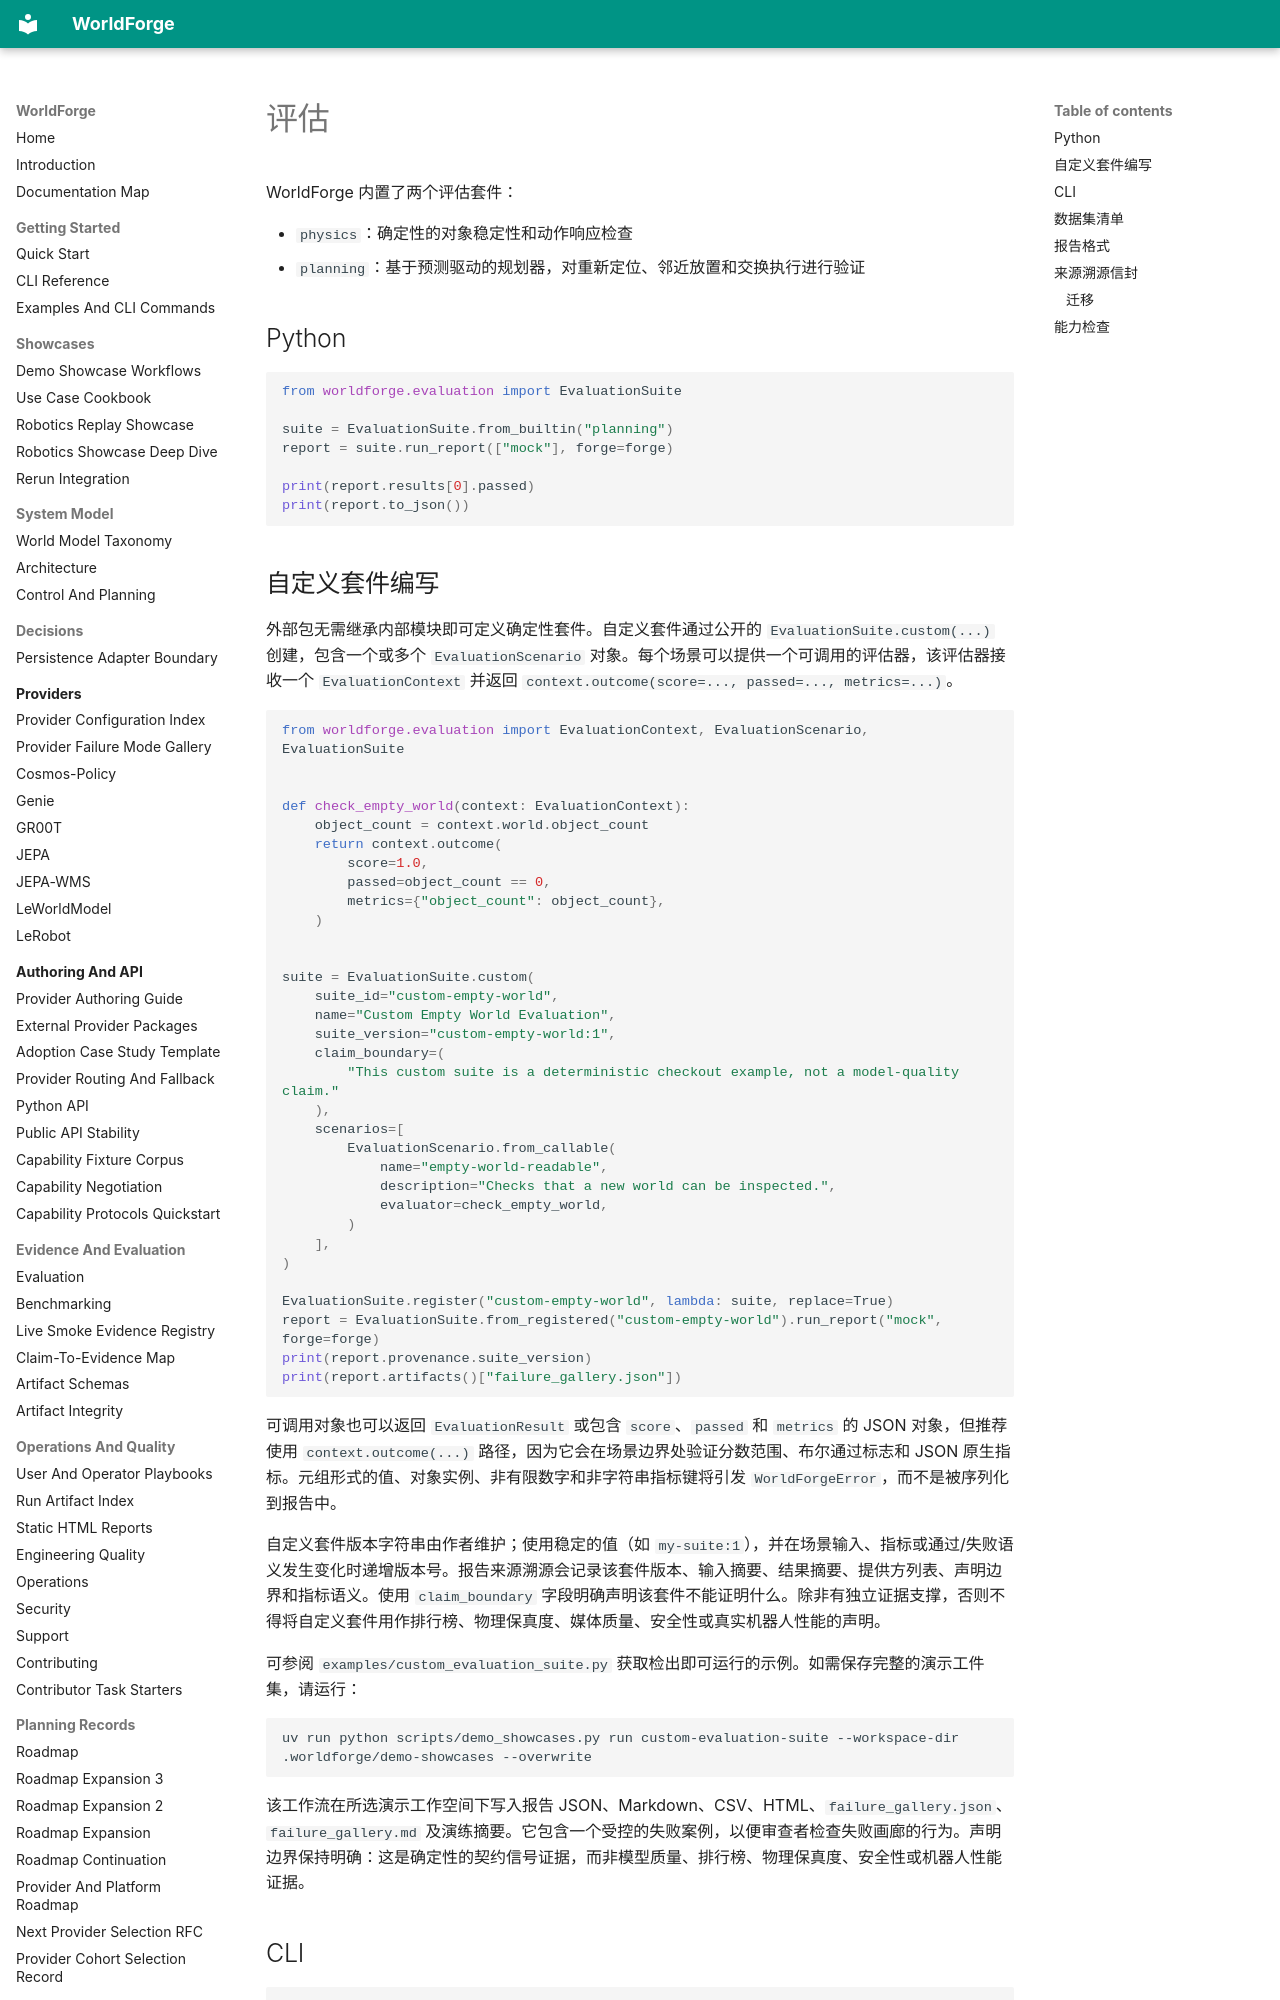

repository: AbdelStark/worldforge · page: evaluation.zh/index.html · generator: mkdocs

# 评估

WorldForge 内置了两个评估套件：

- `physics`：确定性的对象稳定性和动作响应检查
- `planning`：基于预测驱动的规划器，对重新定位、邻近放置和交换执行进行验证

## Python

```python
from worldforge.evaluation import EvaluationSuite

suite = EvaluationSuite.from_builtin("planning")
report = suite.run_report(["mock"], forge=forge)

print(report.results[0].passed)
print(report.to_json())
```
